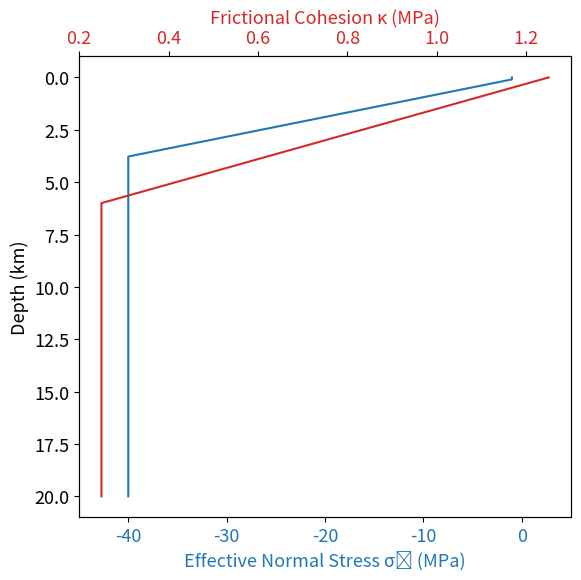

Python code for this plot:
import numpy as np
import matplotlib.pyplot as plt

# Matplotlib settings
plt.rcParams["font.size"] = 13
plt.rcParams["savefig.dpi"] = 500

# Constants
rho = 2700       # density in kg/m^3
g = 9.81         # gravity in m/s^2
z_max = 20_000   # max depth in meters
z = np.linspace(0, z_max, 1000)  # depth in meters
z_km = z / 1000  # convert depth to kilometers

# Effective normal stress σ_n (in MPa)
sigma_n = np.minimum(-1e6, np.maximum(-40e6, -0.4 * rho * g * z)) / 1e6  # in MPa

# Frictional cohesion κ(z)
z_coh = 6000     # in meters
kappa_0 = 0.25   # MPa
kappa_1 = 1.0    # MPa
kappa = kappa_0 + kappa_1 * np.maximum(0, (z_coh - z) / z_coh)

# Plotting
fig, ax1 = plt.subplots(figsize=(6, 6))

# Plot σ_n on primary x-axis
color1 = 'tab:blue'
ax1.plot(sigma_n, z_km, color=color1, label=r'$\sigma_n$ (MPa)')
ax1.set_xlabel('Effective Normal Stress σₙ (MPa)', color=color1)
ax1.set_ylabel('Depth (km)')
ax1.tick_params(axis='x', labelcolor=color1)
ax1.invert_yaxis()  # Depth increases downward
#ax1.grid(True)

# Plot κ on secondary x-axis
ax2 = ax1.twiny()
color2 = 'tab:red'
ax2.plot(kappa, z_km, color=color2, label=r'$\kappa$ (MPa)')
ax2.set_xlabel('Frictional Cohesion κ (MPa)', color=color2)
ax2.tick_params(axis='x', labelcolor=color2)
ax1.set_xlim(-45, 5)

# Title
#plt.title('Depth Dependence of σₙ and κ')
fig.tight_layout()
fn = "depth_vs_sigma_n_cohesion.pdf"
plt.savefig(fn)
print(f"done writing {fn}")
plt.show()

